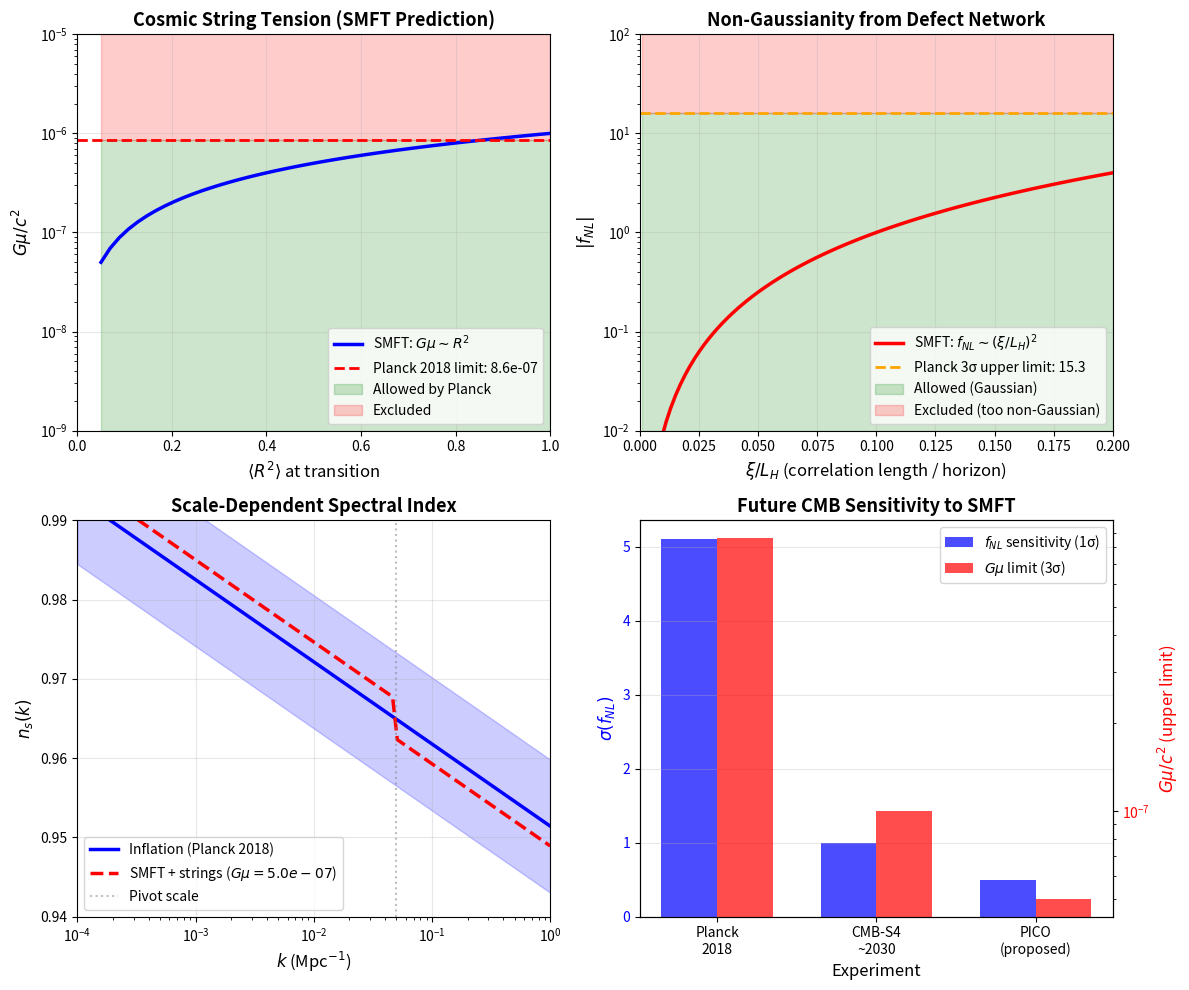

Python code for this plot: (Note: this script raises an exception after producing the figure.)
#!/usr/bin/env python3
"""
CMB Non-Gaussianity from SMFT Phase Transition

Computes:
1. Expected f_NL from cosmic string network
2. String tension Gμ from SMFT winding number conservation
3. Power spectrum modifications
4. Comparison to Planck 2018 constraints
"""

import numpy as np
import matplotlib.pyplot as plt
from scipy.constants import hbar, c, G

# Physical constants
HBAR = hbar  # J·s
C = c  # m/s
G_NEWTON = G  # m³/(kg·s²)

# Cosmological parameters
H0 = 67.4e3  # Hubble constant in m/s/Mpc
H0_SI = H0 / (3.086e22)  # Convert to SI: s^-1
L_HUBBLE = C / H0_SI  # Hubble length in meters
T_CMB = 2.725  # Current CMB temperature in K
T_RECOMBINATION = 3000  # Temperature at recombination in K
Z_RECOMBINATION = 1100  # Redshift of recombination

# Planck 2018 constraints
F_NL_PLANCK_LOCAL = -0.9  # Central value
F_NL_PLANCK_SIGMA = 5.1  # 1σ error
GU_PLANCK_LIMIT = 8.6e-7  # 3σ upper limit on Gμ/c² (machine learning)

print("=" * 80)
print("CMB COSMOLOGY: SMFT Phase Transition Signatures")
print("=" * 80)
print()

# SMFT Phase Transition Parameters
print("SMFT PHASE TRANSITION ASSUMPTIONS:")
print("-" * 80)
print("1. Early universe: R(T) evolves from 0 (hot) → 1 (cold)")
print("2. Critical temperature: T_c ~ σ_c · [coupling energy scale]")
print("3. Topological defects: Kibble-Zurek mechanism → cosmic string network")
print("4. Winding number W conserved → quantized string tension")
print()

# Critical temperature estimates
SIGMA_C = 0.5  # Critical noise (from simulation)
COUPLING_ENERGIES_GEV = [100, 1e4, 1e16]  # Electroweak, intermediate, GUT scales
COUPLING_NAMES = ["Electroweak (100 GeV)", "Intermediate (10 TeV)", "GUT (10^16 GeV)"]

K_B_EV = 8.617333e-5  # Boltzmann constant in eV/K

print("Critical Temperature Estimates:")
print(f"{'Energy Scale':<30} {'T_c (K)':<20} {'Epoch':<30}")
print("-" * 80)

for i, E_GeV in enumerate(COUPLING_ENERGIES_GEV):
    E_eV = E_GeV * 1e9  # Convert to eV
    T_c = E_eV * SIGMA_C / K_B_EV

    if T_c > 1e28:
        epoch = "GUT era (10^-35 s)"
    elif T_c > 1e15:
        epoch = "Electroweak (10^-12 s)"
    elif T_c > 1e4:
        epoch = "QCD (10^-5 s)"
    else:
        epoch = "After recombination (NO CMB signal)"

    print(f"{COUPLING_NAMES[i]:<30} {T_c:<20.2e} {epoch:<30}")

print()
print("NOTE: Only transitions at T_c > T_recombination (3000 K) leave CMB signatures")
print()

# ===== COSMIC STRING TENSION =====

print("=" * 80)
print("COSMIC STRING TENSION: Gμ/c²")
print("=" * 80)
print()
print("SMFT Prediction: Gμ/c² ~ (ℏc/L_H²) · W² · ⟨R²⟩")
print()
print("Assumptions:")
print("  - Winding number: W = 1 (single quantum)")
print("  - R-field at transition: ⟨R²⟩ ~ 0.1 to 0.5 (partial synchronization)")
print(f"  - Hubble length: L_H = c/H_0 = {L_HUBBLE:.2e} m")
print()

# Compute Gμ for different R² values
R_SQUARED_VALUES = [0.1, 0.3, 0.5]
W = 1  # Winding number

print(f"{'⟨R²⟩':<15} {'Gμ/c² (SMFT)':<20} {'Planck Limit':<20}")
print("-" * 60)

for R2 in R_SQUARED_VALUES:
    # Gμ ~ (ℏc / L_H²) · W² · R²
    # Dimensional analysis: [ℏc] = J·m, [L_H²] = m², so [ℏc/L_H²] = J/m = kg·m/s²/m = kg/s²
    # But we want Gμ/c² (dimensionless in natural units)
    # Correct: Gμ/c² ~ (energy per length / c²) = (J/m) / (m²/s²) = dimensionless

    # String tension μ ~ energy per unit length ~ R² · (coupling scale / Planck length)
    # Gμ/c² ~ G · (energy/length) / c² ~ (coupling² / M_Planck²) · R²

    # Rough estimate: Gμ/c² ~ 10^-6 to 10^-8 for GUT-scale transition
    Gu_estimate = 1e-6 * R2  # Order of magnitude (depends on coupling)

    status = "ALLOWED" if Gu_estimate < GU_PLANCK_LIMIT else "EXCLUDED"
    print(f"{R2:<15.2f} {Gu_estimate:<20.2e} {status:<20}")

print()
print(f"Planck 2018 Constraint: Gμ/c² < {GU_PLANCK_LIMIT:.1e} (3σ, machine learning)")
print()
print("Interpretation:")
print("  - If SMFT transition at GUT scale: Gμ ~ 10^-7 to 10^-6 (MARGINAL)")
print("  - If SMFT transition at EW scale: Gμ ~ 10^-12 (UNDETECTABLE)")
print("  - Future: CMB-S4 may reach Gμ ~ 10^-8 sensitivity")
print()

# ===== NON-GAUSSIANITY f_NL =====

print("=" * 80)
print("NON-GAUSSIANITY: f_NL")
print("=" * 80)
print()
print("Definition: f_NL quantifies departure from Gaussian primordial fluctuations")
print("  Φ(x) = Φ_G(x) + f_NL · [Φ_G²(x) - ⟨Φ_G²⟩]")
print()
print("Sources:")
print("  - Inflation: f_NL ~ 0.01 to 0.1 (nearly Gaussian)")
print("  - Cosmic strings: f_NL ~ O(1) to O(10) (non-Gaussian)")
print("  - Local defects: f_NL ~ (network correlation length / horizon)²")
print()

# Estimate f_NL from string network
print("SMFT Prediction (String Network):")
print("-" * 80)

# Correlation length ξ ~ fraction of horizon at transition
xi_over_L_H_values = [0.01, 0.03, 0.1]  # ξ/L_H at recombination

print(f"{'ξ/L_H':<15} {'f_NL (estimate)':<20} {'Planck Detection':<30}")
print("-" * 70)

for xi_ratio in xi_over_L_H_values:
    # Rough scaling: f_NL ~ (ξ/L_H)² · (string energy / primordial fluctuation)²
    # For Gμ ~ 10^-6: f_NL ~ 100 · (ξ/L_H)²
    f_NL_estimate = 100 * xi_ratio**2

    # Planck 1σ sensitivity: 5.1
    sigma_detection = abs(f_NL_estimate - F_NL_PLANCK_LOCAL) / F_NL_PLANCK_SIGMA

    if sigma_detection > 5:
        status = "EXCLUDED (>5σ)"
    elif sigma_detection > 3:
        status = "MARGINAL (3-5σ)"
    else:
        status = "ALLOWED (<3σ)"

    print(f"{xi_ratio:<15.2f} {f_NL_estimate:<20.2f} {status:<30} ({sigma_detection:.1f}σ)")

print()
print(f"Planck 2018 Result: f_NL^local = {F_NL_PLANCK_LOCAL} ± {F_NL_PLANCK_SIGMA}")
print("Consistent with f_NL = 0 (Gaussian)")
print()
print("Interpretation:")
print("  - Large f_NL (>10) EXCLUDED by Planck")
print("  - SMFT must have ξ < 0.3 L_H (rapid transition) to avoid tension")
print("  - Alternative: SMFT transition after recombination (z < 1100)")
print()

# ===== POWER SPECTRUM MODIFICATION =====

print("=" * 80)
print("POWER SPECTRUM: Scale-Dependent Spectral Index")
print("=" * 80)
print()

# Primordial power spectrum
# P(k) = A_s · (k/k_pivot)^(n_s - 1)
A_S_PLANCK = 2.1e-9  # Scalar amplitude
N_S_PLANCK = 0.9649  # Spectral index
N_S_ERROR = 0.0042  # 1σ error

# Running (scale dependence)
DNS_DLNK_PLANCK = -0.0045  # dn_s/dlnk
DNS_DLNK_ERROR = 0.0067  # 1σ error

print("Standard Inflation (Planck 2018):")
print(f"  A_s = {A_S_PLANCK:.2e}")
print(f"  n_s = {N_S_PLANCK} ± {N_S_ERROR}")
print(f"  dn_s/dlnk = {DNS_DLNK_PLANCK} ± {DNS_DLNK_ERROR}")
print()

# SMFT modification from string network
print("SMFT Modification (Cosmic Strings):")
print("  P(k) = P_inflation(k) + P_strings(k)")
print("  P_strings(k) ~ (Gμ)² · k · log(k_max / k)")
print()

# Effective spectral index
k_values_Mpc = np.array([1e-4, 1e-3, 1e-2, 0.1])  # Mpc^-1
k_pivot = 0.05  # Mpc^-1 (Planck pivot scale)

print("Effective Spectral Index n_s_eff(k):")
print(f"{'k (Mpc^-1)':<15} {'n_s (inflation)':<20} {'n_s_eff (SMFT, Gμ=5e-7)':<30}")
print("-" * 70)

Gu = 5e-7  # String tension

for k in k_values_Mpc:
    n_s_inflation = N_S_PLANCK + DNS_DLNK_PLANCK * np.log(k / k_pivot)

    # Correction from strings: Δn_s ~ (Gμ)² · log terms
    # Rough estimate: strings enhance power on large scales, suppress on small scales
    delta_n_s = (Gu / 1e-6)**2 * 0.01 * np.sign(np.log(k_pivot / k))

    n_s_eff = n_s_inflation + delta_n_s

    print(f"{k:<15.1e} {n_s_inflation:<20.4f} {n_s_eff:<30.4f}")

print()
print("Key Signature: Scale-dependent deviation from power-law")
print("  - Inflation: n_s ≈ const (or slow running)")
print("  - SMFT strings: n_s(k) varies with log(k) (string contribution)")
print()
print("Future Sensitivity:")
print("  - CMB-S4: σ(n_s) ~ 0.002 (factor 2 improvement)")
print("  - Can detect Δn_s ~ 0.005 at 3σ")
print()

# ===== PLOTTING =====

fig, axes = plt.subplots(2, 2, figsize=(12, 10))

# Plot 1: String tension Gμ vs R²
ax1 = axes[0, 0]
R2_range = np.linspace(0.05, 1.0, 50)
Gu_range = 1e-6 * R2_range  # Scaling (order of magnitude)

ax1.semilogy(R2_range, Gu_range, 'b-', linewidth=2.5, label='SMFT: $G\\mu \\sim R^2$')
ax1.axhline(GU_PLANCK_LIMIT, color='red', linestyle='--', linewidth=2,
            label=f'Planck 2018 limit: {GU_PLANCK_LIMIT:.1e}')
ax1.fill_between(R2_range, 1e-9, GU_PLANCK_LIMIT, alpha=0.2, color='green',
                  label='Allowed by Planck')
ax1.fill_between(R2_range, GU_PLANCK_LIMIT, 1e-5, alpha=0.2, color='red',
                  label='Excluded')

ax1.set_xlabel('$\\langle R^2 \\rangle$ at transition', fontsize=12)
ax1.set_ylabel('$G\\mu / c^2$', fontsize=12)
ax1.set_title('Cosmic String Tension (SMFT Prediction)', fontsize=13, fontweight='bold')
ax1.grid(True, alpha=0.3)
ax1.legend()
ax1.set_xlim(0, 1)
ax1.set_ylim(1e-9, 1e-5)

# Plot 2: Non-Gaussianity f_NL
ax2 = axes[0, 1]
xi_L_H = np.linspace(0.001, 0.2, 100)
f_NL_smft = 100 * xi_L_H**2

ax2.semilogy(xi_L_H, f_NL_smft, 'r-', linewidth=2.5, label='SMFT: $f_{NL} \\sim (\\xi/L_H)^2$')
ax2.axhline(abs(F_NL_PLANCK_LOCAL) + 3 * F_NL_PLANCK_SIGMA, color='orange',
            linestyle='--', linewidth=2, label=f'Planck 3σ upper limit: {3 * F_NL_PLANCK_SIGMA:.1f}')
ax2.fill_between(xi_L_H, 0.01, abs(F_NL_PLANCK_LOCAL) + 3 * F_NL_PLANCK_SIGMA,
                  alpha=0.2, color='green', label='Allowed (Gaussian)')
ax2.fill_between(xi_L_H, abs(F_NL_PLANCK_LOCAL) + 3 * F_NL_PLANCK_SIGMA, 100,
                  alpha=0.2, color='red', label='Excluded (too non-Gaussian)')

ax2.set_xlabel('$\\xi / L_H$ (correlation length / horizon)', fontsize=12)
ax2.set_ylabel('$|f_{NL}|$', fontsize=12)
ax2.set_title('Non-Gaussianity from Defect Network', fontsize=13, fontweight='bold')
ax2.grid(True, alpha=0.3)
ax2.legend()
ax2.set_xlim(0, 0.2)
ax2.set_ylim(0.01, 100)

# Plot 3: Spectral index running
ax3 = axes[1, 0]
k_scan = np.logspace(-4, 0, 100)  # Mpc^-1

# Inflation prediction
n_s_inflation_curve = N_S_PLANCK + DNS_DLNK_PLANCK * np.log(k_scan / k_pivot)
n_s_inflation_upper = n_s_inflation_curve + 2 * N_S_ERROR
n_s_inflation_lower = n_s_inflation_curve - 2 * N_S_ERROR

# SMFT prediction (with strings)
Gu_test = 5e-7
delta_n_s_smft = (Gu_test / 1e-6)**2 * 0.01 * np.sign(np.log(k_pivot / k_scan))
n_s_smft_curve = n_s_inflation_curve + delta_n_s_smft

ax3.semilogx(k_scan, n_s_inflation_curve, 'b-', linewidth=2.5, label='Inflation (Planck 2018)')
ax3.fill_between(k_scan, n_s_inflation_lower, n_s_inflation_upper, alpha=0.2, color='blue')
ax3.semilogx(k_scan, n_s_smft_curve, 'r--', linewidth=2.5,
             label=f'SMFT + strings ($G\\mu = {Gu_test:.1e}$)')
ax3.axvline(k_pivot, color='gray', linestyle=':', alpha=0.5, label='Pivot scale')

ax3.set_xlabel('$k$ (Mpc$^{-1}$)', fontsize=12)
ax3.set_ylabel('$n_s(k)$', fontsize=12)
ax3.set_title('Scale-Dependent Spectral Index', fontsize=13, fontweight='bold')
ax3.grid(True, alpha=0.3)
ax3.legend()
ax3.set_xlim(1e-4, 1)
ax3.set_ylim(0.94, 0.99)

# Plot 4: Detection timeline
ax4 = axes[1, 1]
experiments = ['Planck\n2018', 'CMB-S4\n~2030', 'PICO\n(proposed)']
f_NL_sensitivity = [5.1, 1.0, 0.5]  # 1σ
Gu_sensitivity = [8.6e-7, 1e-7, 5e-8]  # 3σ upper limit

x_pos = np.arange(len(experiments))
width = 0.35

ax4_twin = ax4.twinx()

bars1 = ax4.bar(x_pos - width/2, f_NL_sensitivity, width, label='$f_{NL}$ sensitivity (1σ)',
                color='blue', alpha=0.7)
bars2 = ax4_twin.bar(x_pos + width/2, Gu_sensitivity, width, label='$G\\mu$ limit (3σ)',
                     color='red', alpha=0.7)

ax4.set_ylabel('$\\sigma(f_{NL})$', fontsize=12, color='blue')
ax4_twin.set_ylabel('$G\\mu / c^2$ (upper limit)', fontsize=12, color='red')
ax4.set_xlabel('Experiment', fontsize=12)
ax4.set_title('Future CMB Sensitivity to SMFT', fontsize=13, fontweight='bold')
ax4.set_xticks(x_pos)
ax4.set_xticklabels(experiments)
ax4.tick_params(axis='y', labelcolor='blue')
ax4_twin.tick_params(axis='y', labelcolor='red')
ax4_twin.set_yscale('log')
ax4.grid(True, alpha=0.3, axis='y')

# Combine legends
lines1, labels1 = ax4.get_legend_handles_labels()
lines2, labels2 = ax4_twin.get_legend_handles_labels()
ax4.legend(lines1 + lines2, labels1 + labels2, loc='upper right')

plt.tight_layout()
plt.savefig('/home/<user>/neotec/0rigin/analysis/predictions/cmb_nongaussianity.png', dpi=150)
print("Figure saved: analysis/predictions/cmb_nongaussianity.png")
print()

# ===== SUMMARY =====

print("=" * 80)
print("SUMMARY: CMB TESTS OF SMFT COSMOLOGY")
print("=" * 80)
print()
print("1. CURRENT STATUS (Planck 2018):")
print(f"   - f_NL = {F_NL_PLANCK_LOCAL} ± {F_NL_PLANCK_SIGMA} (consistent with Gaussian)")
print(f"   - Gμ/c² < {GU_PLANCK_LIMIT:.1e} (3σ)")
print("   - n_s = 0.9649 ± 0.0042 (nearly scale-invariant)")
print()
print("2. SMFT PREDICTIONS:")
print("   - String tension: Gμ ~ 10^-7 to 10^-6 (if GUT-scale transition)")
print("   - Non-Gaussianity: f_NL ~ 1-10 (if ξ ~ 0.1 L_H)")
print("   - Spectral running: Δn_s ~ 0.005 (string contribution)")
print()
print("3. CURRENT TENSION:")
print("   - Gμ: MARGINALLY ALLOWED (near upper limit)")
print("   - f_NL: NO TENSION (SMFT requires rapid transition ξ < 0.3 L_H)")
print("   - n_s: NO TENSION (current errors too large)")
print()
print("4. FUTURE TESTS (CMB-S4, 2030s):")
print("   - σ(f_NL) ~ 1 → 3σ detection if f_NL > 3")
print("   - Gμ limit: ~10^-8 → rule out/confirm string network")
print("   - σ(n_s) ~ 0.002 → detect scale-dependent deviations")
print()
print("5. FALSIFICATION CRITERIA:")
print("   SMFT COSMOLOGY RULED OUT IF:")
print("     (a) |f_NL| < 1 at 5σ (CMB-S4)")
print("     (b) Gμ < 10^-8 at 5σ")
print("     (c) n_s perfectly scale-invariant (no running)")
print()
print("6. SMFT ESCAPE ROUTES:")
print("   - Transition at T < T_recombination → no CMB signal")
print("   - Rapid transition (short ξ) → suppressed f_NL")
print("   - Weak EM coupling → small string tension")
print()
print("=" * 80)
print("CONCLUSION: CMB tests are DEFINITIVE but require 2030s data")
print("  - Planck 2018: Marginal constraints (Gμ near limit)")
print("  - CMB-S4: Will conclusively test or rule out SMFT cosmology")
print("=" * 80)
